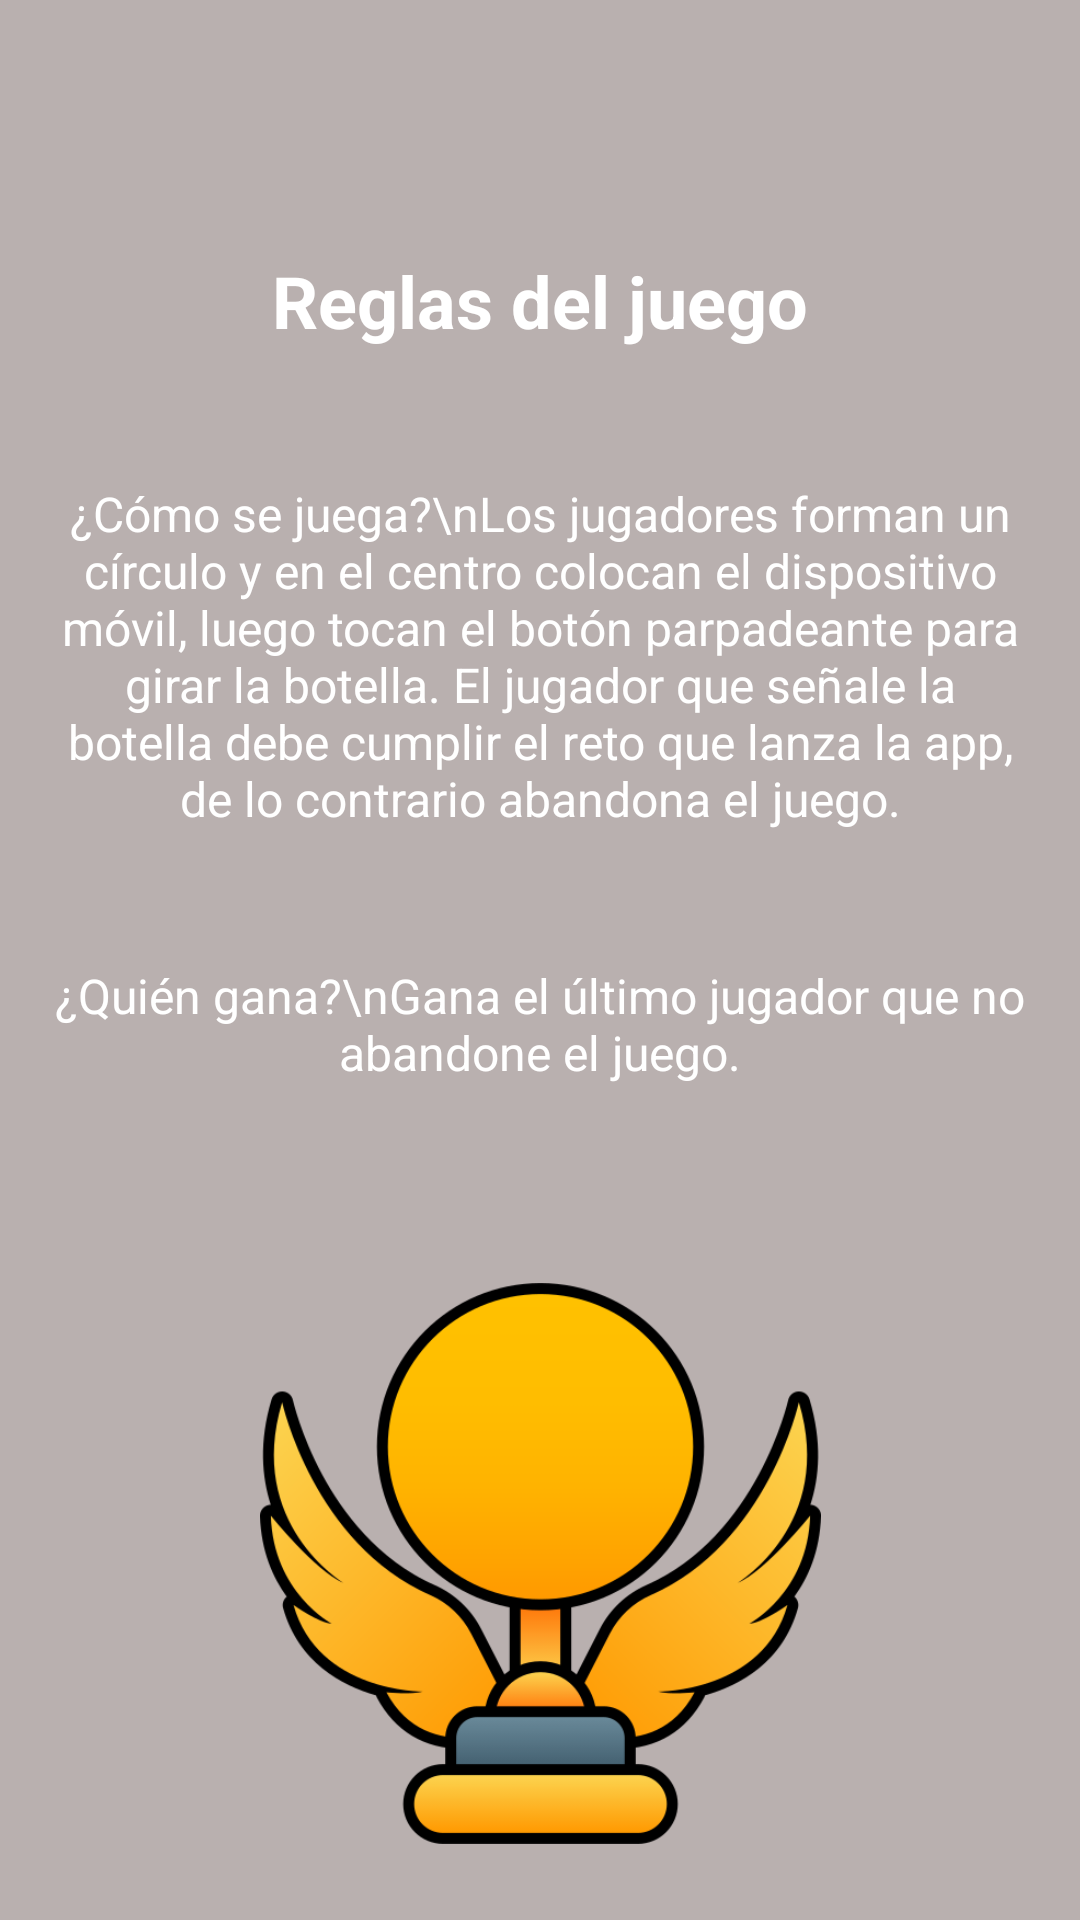

This screen was rendered from an Android layout file. Write that file and the resources it references.
<!-- AndroidManifest.xml: application theme Theme.Project1 -->
<!-- res/layout/activity_game_rules.xml -->
<?xml version="1.0" encoding="utf-8"?>
<androidx.constraintlayout.widget.ConstraintLayout
    xmlns:android="http://schemas.android.com/apk/res/android"
    xmlns:app="http://schemas.android.com/apk/res-auto"
    xmlns:tools="http://schemas.android.com/tools"
    android:layout_width="match_parent"
    android:layout_height="match_parent"
    android:background="#b9b0af"
    tools:context=".GameRulesActivity">

    

    

    <ImageView
        android:id="@+id/back_arrow"
        android:layout_width="55dp"
        android:layout_height="32dp"
        android:layout_margin="16dp"
        android:layout_marginStart="24dp"
        android:layout_marginTop="4dp"
        android:contentDescription="@string/back"
        android:src="@drawable/ic_back_arrow"
        app:layout_constraintStart_toStartOf="parent"
        app:layout_constraintTop_toTopOf="parent" />

    

    

    
    <TextView
        android:id="@+id/title"
        android:layout_width="0dp"
        android:layout_height="wrap_content"
        android:layout_marginTop="36dp"
        android:gravity="center"
        android:text="Reglas del juego"
        android:textColor="#FFFFFF"
        android:textSize="24sp"
        android:textStyle="bold"
        app:layout_constraintEnd_toEndOf="parent"
        app:layout_constraintHorizontal_bias="0.0"
        app:layout_constraintStart_toStartOf="parent"
        app:layout_constraintTop_toBottomOf="@id/back_arrow" />

    <TextView
        android:id="@+id/game_instructions"
        android:layout_width="0dp"
        android:layout_height="wrap_content"
        android:layout_marginLeft="16dp"
        android:layout_marginTop="44dp"
        android:layout_marginRight="16dp"
        android:gravity="center"
        android:text="¿Cómo se juega?\nLos jugadores forman un círculo y en el centro colocan el dispositivo móvil, luego tocan el botón parpadeante para girar la botella. El jugador que señale la botella debe cumplir el reto que lanza la app, de lo contrario abandona el juego."
        android:textColor="#FFFFFF"
        android:textSize="16sp"
        app:layout_constraintEnd_toEndOf="parent"
        app:layout_constraintStart_toStartOf="parent"
        app:layout_constraintTop_toBottomOf="@id/title" />

    <TextView
        android:id="@+id/winner_instructions"
        android:layout_width="0dp"
        android:layout_height="wrap_content"
        android:layout_marginLeft="16dp"
        android:layout_marginTop="44dp"
        android:layout_marginRight="16dp"
        android:gravity="center"
        android:text="¿Quién gana?\nGana el último jugador que no abandone el juego."
        android:textColor="#FFFFFF"
        android:textSize="16sp"
        app:layout_constraintEnd_toEndOf="parent"
        app:layout_constraintStart_toStartOf="parent"
        app:layout_constraintTop_toBottomOf="@id/game_instructions" />

    <ImageView
        android:id="@+id/game_image"
        android:layout_width="187dp"
        android:layout_height="319dp"
        android:layout_marginTop="32dp"
        android:contentDescription="@string/game_image_desc"
        android:src="@drawable/ic_game_image"
        app:layout_constraintBottom_toBottomOf="parent"
        app:layout_constraintEnd_toEndOf="parent"
        app:layout_constraintStart_toStartOf="parent"
        app:layout_constraintTop_toBottomOf="@id/winner_instructions"
        app:layout_constraintVertical_bias="0.444" />

</androidx.constraintlayout.widget.ConstraintLayout>
<!-- resources referenced by this layout -->
<resources>
  <!-- drawable ic_game_image: png bitmap (drawable, 44150 bytes) -->
  <string name="back">Retroceder</string>
  <string name="game_image_desc">juego</string>
</resources>
